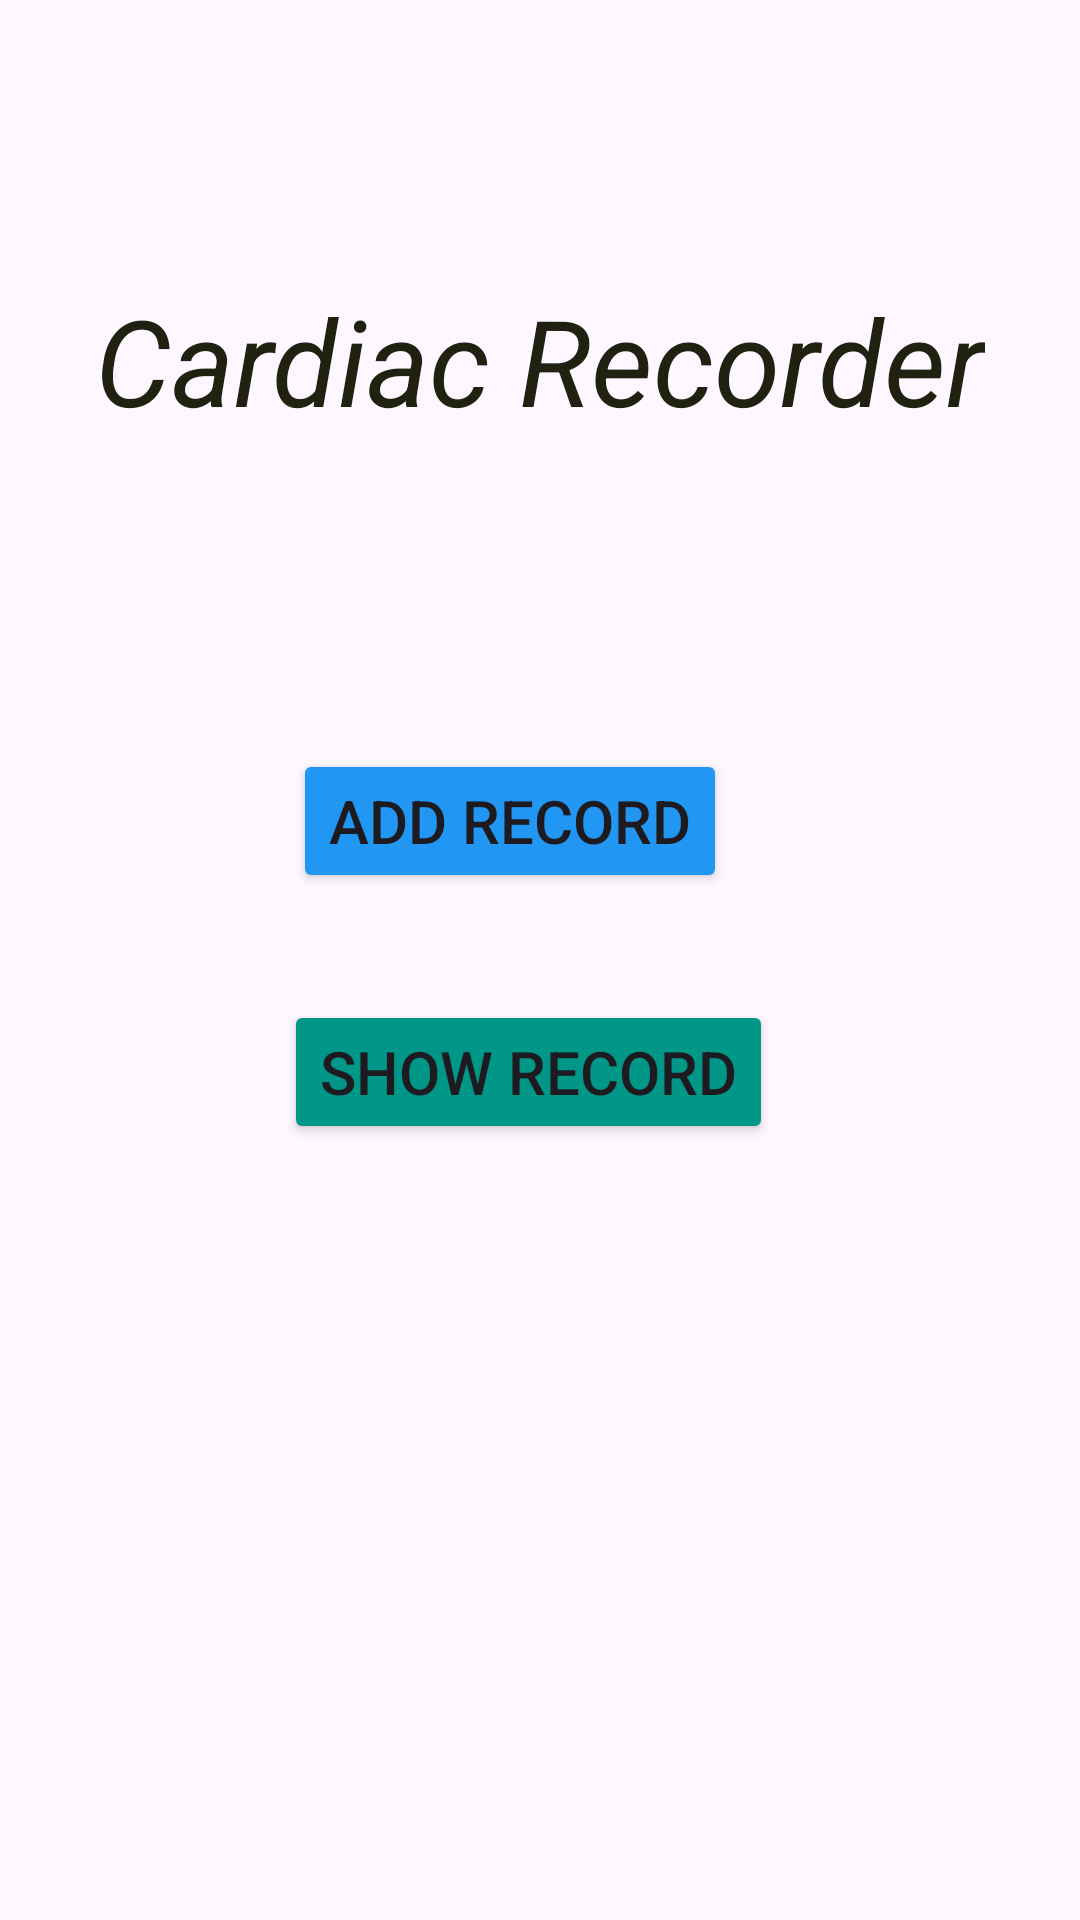

Write the Android layout XML for this screen, with the resource values it uses.
<!-- AndroidManifest.xml: application theme Theme.Cardiac_Recorder -->
<!-- res/layout/activity_controll.xml -->
<?xml version="1.0" encoding="utf-8"?>
<androidx.constraintlayout.widget.ConstraintLayout xmlns:android="http://schemas.android.com/apk/res/android"
    xmlns:app="http://schemas.android.com/apk/res-auto"
    xmlns:tools="http://schemas.android.com/tools"
    android:layout_width="match_parent"
    android:layout_height="match_parent"
    android:background="@drawable/health03"
    tools:context=".controll">


    <TextView
        android:id="@+id/textView6"
        android:layout_width="wrap_content"
        android:layout_height="wrap_content"
        android:text="Cardiac Recorder"
        android:textColor="#202211"
        android:textSize="40dp"
        android:textStyle="italic"
        app:layout_constraintBottom_toBottomOf="parent"
        app:layout_constraintEnd_toEndOf="parent"
        app:layout_constraintStart_toStartOf="parent"
        app:layout_constraintTop_toTopOf="parent"
        app:layout_constraintVertical_bias="0.159" />

    <Button
        android:id="@+id/buttonShowData"
        android:layout_width="wrap_content"
        android:layout_height="wrap_content"
        android:backgroundTint="#2196F3"
        android:text="Add Record"
        android:textSize="20dp"
        app:layout_constraintBottom_toBottomOf="parent"
        app:layout_constraintEnd_toEndOf="parent"
        app:layout_constraintHorizontal_bias="0.454"
        app:layout_constraintStart_toStartOf="parent"
        app:layout_constraintTop_toBottomOf="@+id/textView6"
        app:layout_constraintVertical_bias="0.231" />

    <Button
        android:id="@+id/buttonAddData"
        android:layout_width="wrap_content"
        android:layout_height="wrap_content"
        android:backgroundTint="#009688"
        android:text="Show Record"
        android:textSize="20dp"
        app:layout_constraintBottom_toBottomOf="parent"
        app:layout_constraintEnd_toEndOf="parent"
        app:layout_constraintHorizontal_bias="0.48"
        app:layout_constraintStart_toStartOf="parent"
        app:layout_constraintTop_toBottomOf="@+id/textView6"
        app:layout_constraintVertical_bias="0.419" />
</androidx.constraintlayout.widget.ConstraintLayout>
<!-- resources referenced by this layout -->
<resources>
  <style name="Theme.Cardiac_Recorder" parent="Base.Theme.Cardiac_Recorder" />
  <style name="Base.Theme.Cardiac_Recorder" parent="Theme.Material3.DayNight.NoActionBar">
          
          
      </style>
</resources>
